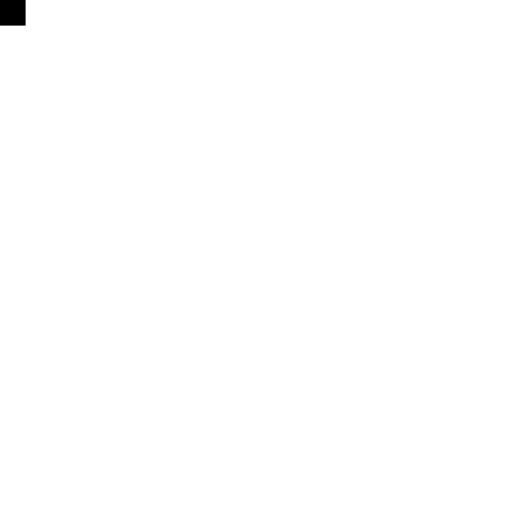
t = 0.00 s
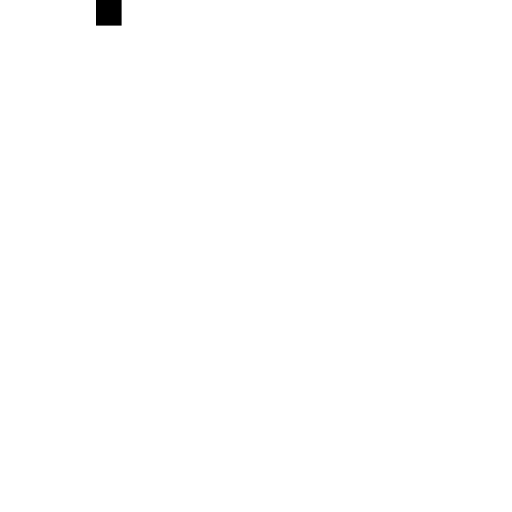
t = 0.75 s
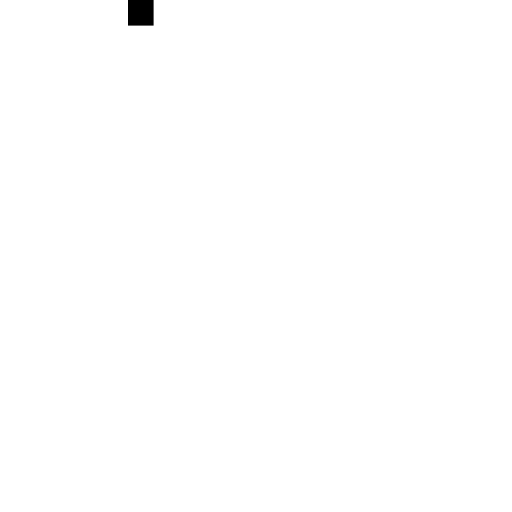
t = 1.50 s
t = 2.50 s: frame unchanged from t = 0.00 s, image omitted
t = 3.00 s: frame unchanged from t = 0.00 s, image omitted
t = 4.00 s: frame unchanged from t = 0.00 s, image omitted

The animated SVG that drew these frames (rendered in a browser with its animation timeline set to each time). Animation: 15 SMIL elements (animate=15); one cycle of 4.00 s, repeats indefinitely.

<?xml version="1.0" encoding="UTF-8"?>
<!-- Decoded from 11-anim-timing.svgb by nvg2svg 1.0 -->
<svg xmlns="http://www.w3.org/2000/svg" version="1.1" width="200" height="200" viewBox="0 0 200 200">
  <rect id="r1" x="0" y="0" width="10" height="10">
    <animate attributeName="x" dur="1s" from="0" to="100"/>
    <animate attributeName="x" begin="2.5s" dur="0.5s" from="0" to="100"/>
    <animate attributeName="x" begin="indefinite" dur="1s" from="0" to="100"/>
    <animate attributeName="x" begin="r1.click" dur="1s" from="0" to="100"/>
    <animate attributeName="x" begin="r1.end+1s" dur="1s" from="0" to="100"/>
    <animate attributeName="x" begin="0s;3s" dur="1s" from="0" to="100"/>
    <animate attributeName="x" begin="1s" end="4s" dur="1s" from="0" to="100"/>
    <animate attributeName="x" end="r1.click" dur="1s" from="0" to="100"/>
    <animate attributeName="x" dur="indefinite" from="0" to="100"/>
    <animate attributeName="x" dur="2s" repeatCount="3" from="0" to="100"/>
    <animate attributeName="x" dur="2s" repeatCount="2" from="0" to="100"/>
    <animate attributeName="x" dur="2s" repeatCount="indefinite" from="0" to="100"/>
    <animate attributeName="x" dur="2s" repeatDur="indefinite" from="0" to="100"/>
    <animate attributeName="x" dur="2s" restart="never" from="0" to="100"/>
    <animate attributeName="x" dur="2s" restart="always" from="0" to="100"/>
  </rect>
</svg>
